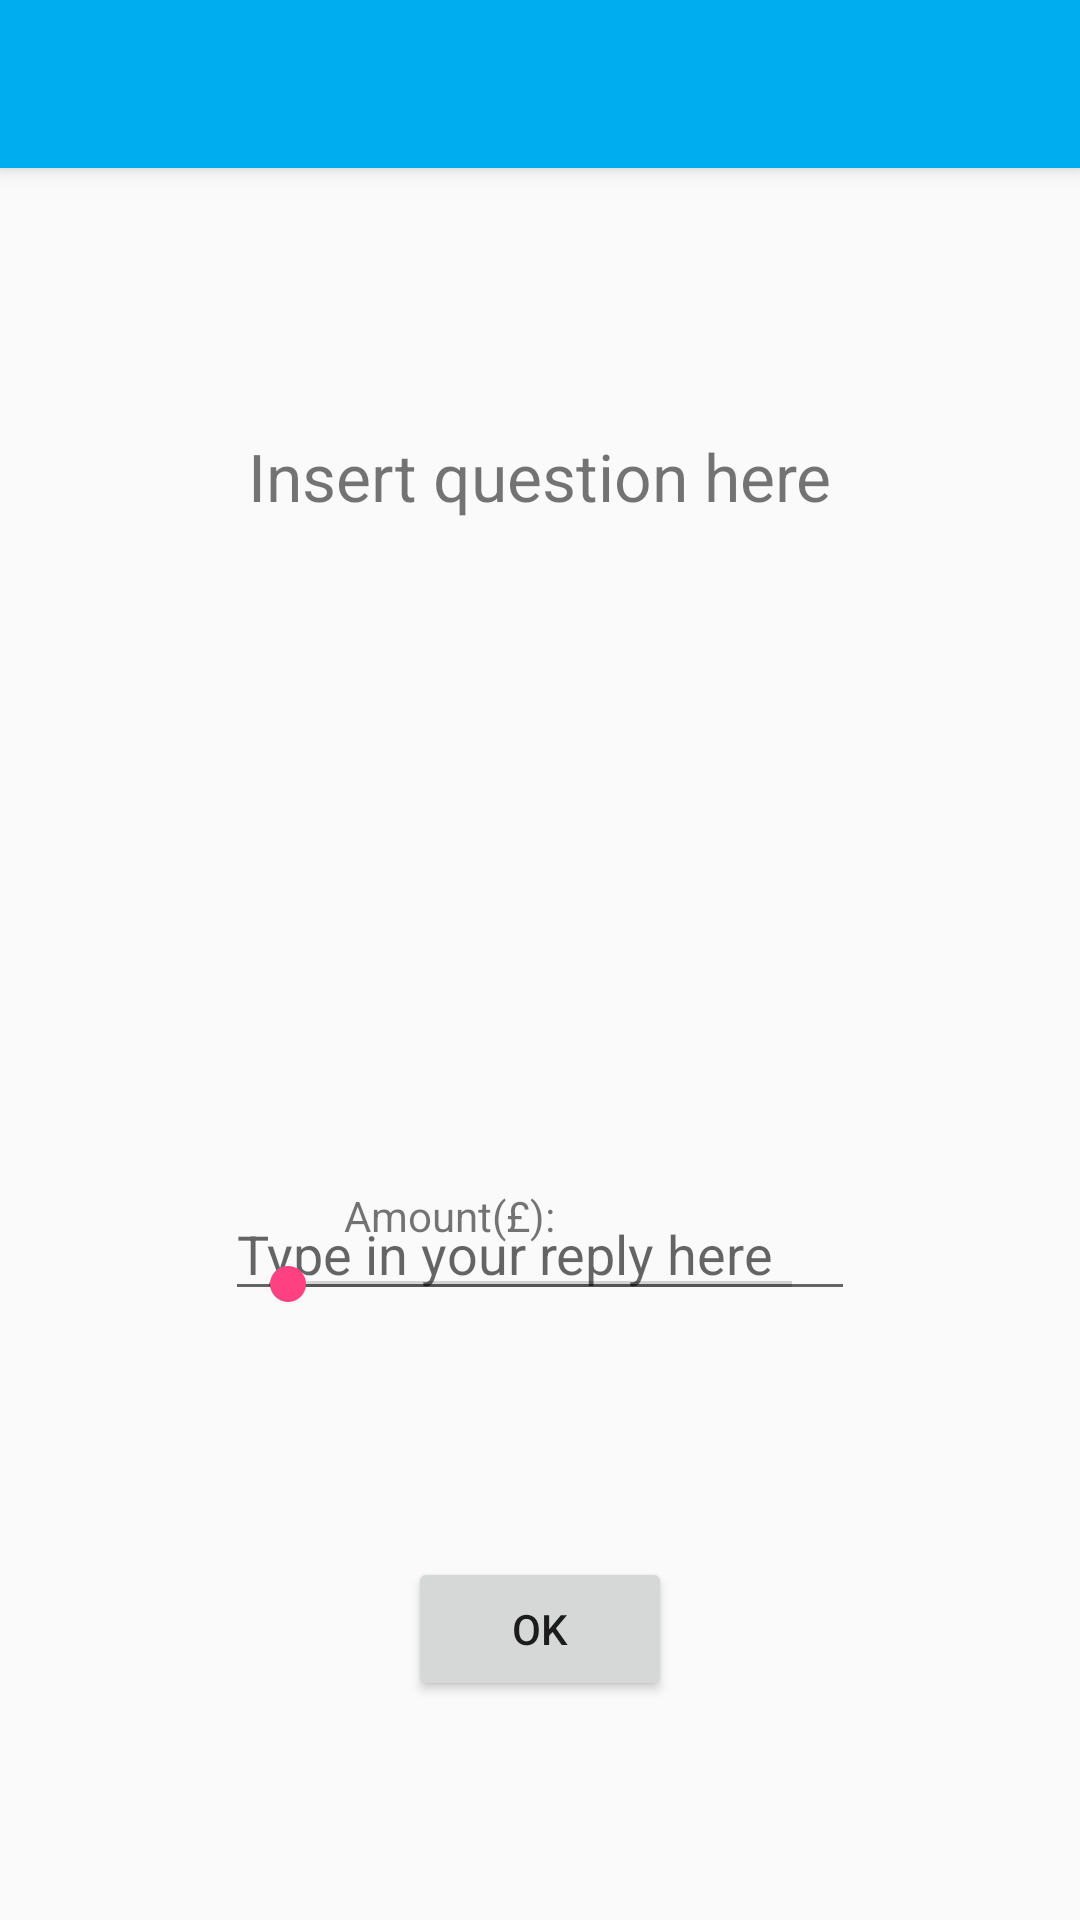

The Android layout XML behind this screen, and the referenced resources:
<!-- AndroidManifest.xml: activity theme AppTheme.NoActionBar -->
<!-- res/layout/activity_question.xml -->
<?xml version="1.0" encoding="utf-8"?>
<android.support.design.widget.CoordinatorLayout xmlns:android="http://schemas.android.com/apk/res/android"
    xmlns:app="http://schemas.android.com/apk/res-auto"
    xmlns:tools="http://schemas.android.com/tools"
    android:layout_width="match_parent"
    android:layout_height="match_parent"
    tools:context="com.xu.mortgageme.questionActivity">

    <android.support.design.widget.AppBarLayout
        android:layout_width="match_parent"
        android:layout_height="wrap_content"
        android:theme="@style/AppTheme.AppBarOverlay">

        <android.support.v7.widget.Toolbar
            android:id="@+id/toolbar"
            android:layout_width="match_parent"
            android:layout_height="?attr/actionBarSize"
            android:background="?attr/colorPrimary"
            app:popupTheme="@style/AppTheme.PopupOverlay" />

    </android.support.design.widget.AppBarLayout>

    <include layout="@layout/content_question" />



</android.support.design.widget.CoordinatorLayout>
<!-- res/layout/content_question.xml (included above) -->
<?xml version="1.0" encoding="utf-8"?>
<RelativeLayout xmlns:android="http://schemas.android.com/apk/res/android"
    xmlns:app="http://schemas.android.com/apk/res-auto"
    xmlns:tools="http://schemas.android.com/tools"
    android:layout_width="match_parent"
    android:layout_height="match_parent"
    android:paddingLeft="10dp"
    android:paddingRight="10dp"
    app:layout_behavior="@string/appbar_scrolling_view_behavior"
    tools:context="com.xu.mortgageme.questionActivity"
    tools:showIn="@layout/activity_question">

    <TextView
        android:id="@+id/questionView"
        android:layout_width="wrap_content"
        android:layout_height="wrap_content"
        android:layout_alignParentTop="true"
        android:layout_centerHorizontal="true"
        android:layout_marginTop="88dp"
        android:lines="3"
        android:text="Insert question here"
        android:textSize="22dp"
        tools:maxLines="3" />

    <Button
        android:id="@+id/buttonOK"
        android:layout_width="wrap_content"
        android:layout_height="wrap_content"
        android:layout_alignParentBottom="true"
        android:layout_centerHorizontal="true"
        android:layout_marginBottom="73dp"
        android:text="OK" />

    <EditText
        android:id="@+id/answerView"
        android:layout_width="wrap_content"
        android:layout_height="wrap_content"
        android:layout_above="@+id/buttonOK"
        android:layout_centerHorizontal="true"
        android:layout_marginBottom="82dp"
        android:ems="10"
        android:inputType="textCapSentences"
        android:hint="Type in your reply here" />

    <SeekBar
        android:id="@+id/seekBar"
        android:layout_width="200dp"
        android:layout_height="wrap_content"
        android:layout_alignBottom="@+id/answerView"
        android:layout_centerHorizontal="true"
        android:max ="1000000"/>

    <TextView
        android:id="@+id/seekbarValue"
        android:layout_width="wrap_content"
        android:layout_height="wrap_content"
        android:layout_alignTop="@+id/answerView"
        android:layout_toEndOf="@+id/amountview" />

    <TextView
        android:id="@+id/amountview"
        android:layout_width="wrap_content"
        android:layout_height="wrap_content"
        android:text="Amount(£): "
        android:layout_alignBaseline="@+id/seekbarValue"
        android:layout_alignBottom="@+id/seekbarValue"
        android:layout_alignStart="@+id/questionView"
        android:layout_marginStart="32dp" />
</RelativeLayout>
<!-- resources referenced by this layout -->
<resources>
  <style name="AppTheme.AppBarOverlay" parent="ThemeOverlay.AppCompat.Dark.ActionBar" />
  <style name="AppTheme.PopupOverlay" parent="ThemeOverlay.AppCompat.Light" />
  <style name="AppTheme.NoActionBar">
          <item name="windowActionBar">false</item>
          <item name="windowNoTitle">true</item>
      </style>
</resources>
